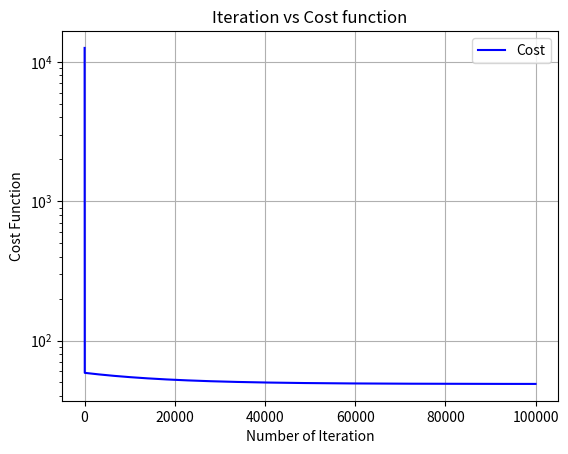

Here is the Python script that generated this plot:
#! C:\Users\gaura\OneDrive\Desktop\Python\myenv\Scripts\python.exe
import numpy as np
import matplotlib.pyplot as plt
np.random.seed(42)
x= np.random.uniform(0, 100, size=1000)
noise = np.random.normal(0, 10, size=1000)
y = 4 * x + 7 + noise
m=x.size
alpha=0.0001
w=0
b=0
cost=[]
cost_function=(1/(2*m))*(np.sum((w*x+b-y)**2))
for i in range(0,100000):
    predict=(w*x+b-y)
    gradient=(alpha/m)*(np.sum(predict*x))
    w=w-gradient
    b=b-(alpha/m)*(np.sum(predict))
    cost_function=(1/(2*m))*(np.sum((w*x+b-y)**2))
    cost.append(cost_function)


cost_f=np.array(cost)
plt.plot(range(0, 100000), cost_f, color='blue', label='Cost')
plt.yscale('log')
plt.title("Iteration vs Cost function")
plt.xlabel("Number of Iteration")
plt.ylabel("Cost Function")
plt.grid(True)
plt.legend()
plt.show()
